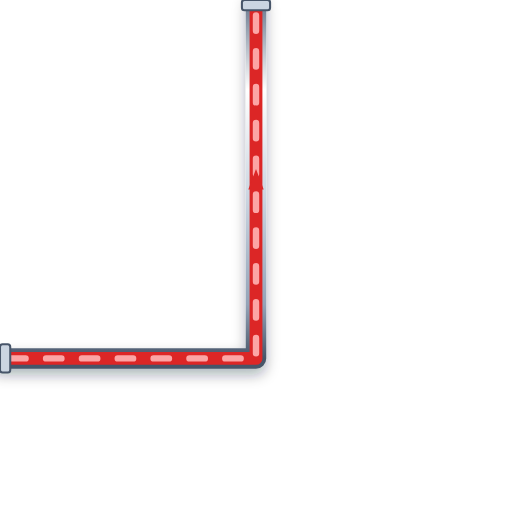
t = 0.00 s
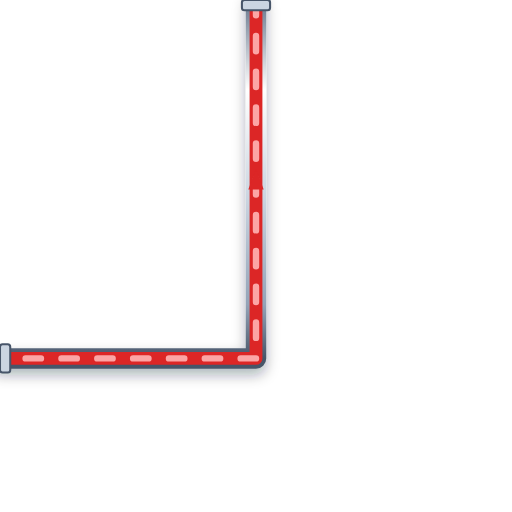
t = 0.20 s
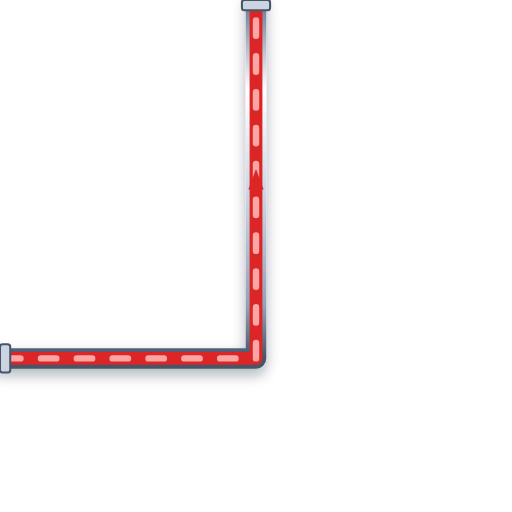
t = 0.40 s
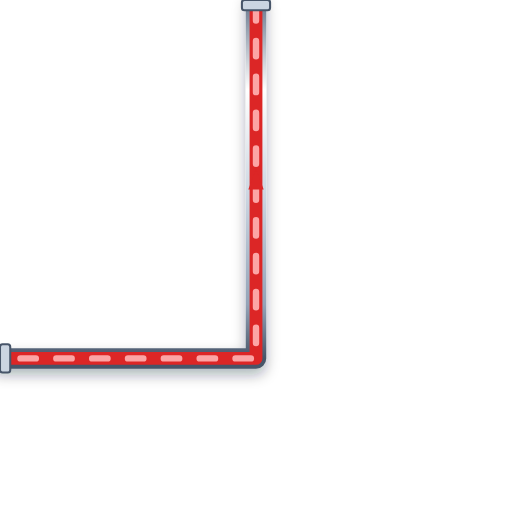
t = 0.60 s

The animated SVG that drew these frames (rendered in a browser with its animation timeline set to each time). Animation: 1 CSS @keyframes rule; one cycle of 0.80 s, repeats indefinitely.

<svg xmlns="http://www.w3.org/2000/svg" viewBox="0 0 200 200" width="200" height="200">
  <defs>
    <style>
      @keyframes p-flow-anim {
        from { stroke-dashoffset: 24; } to { stroke-dashoffset: 0; }
      }
      .anim-p-flow {
        stroke-dasharray: 6 8;
        animation: p-flow-anim 0.8s linear infinite;
      }
    </style>
    <filter id="ssPipeShadow" x="-15%" y="-15%" width="130%" height="130%">
      <feDropShadow dx="0" dy="2.5" stdDeviation="2.5" flood-color="#0f172a" flood-opacity="0.32" />
    </filter>
    <linearGradient id="ssPipeGradH" x1="0%" y1="0%" x2="0%" y2="100%">
      <stop offset="0%" stop-color="#64748b" /><stop offset="25%" stop-color="#ffffff" />
      <stop offset="55%" stop-color="#cbd5e1" /><stop offset="85%" stop-color="#94a3b8" /><stop offset="100%" stop-color="#475569" />
    </linearGradient>
  </defs>

  <!-- Stainless Steel 316 Outer Casing (8px with 3D Drop Shadow) -->
  <path d="M 0 140 L 100 140 L 100 0" stroke="url(#ssPipeGradH)" stroke-width="8" fill="none" stroke-linecap="round" stroke-linejoin="round" filter="url(#ssPipeShadow)"/>

  <!-- Process Fluid Core (5px) -->
  <path d="M 0 140 L 100 140 L 100 0" stroke="#DC2626" stroke-width="5" fill="none" stroke-linecap="round" stroke-linejoin="round"/>

  <!-- Animated Fluid Flow Stream Dashes (2.5px) -->
  <path d="M 0 140 L 100 140 L 100 0" stroke="#FCA5A5" stroke-width="2.5" fill="none" stroke-linejoin="round" stroke-linecap="round" class="anim-p-flow"/>

  <!-- Directional Flow Arrow -->
  <polygon points="97,74 100,66 103,74" fill="#DC2626" />

  <!-- ANSI Flange Connection Collars -->
  <rect x="0" y="134.5" width="4" height="11" rx="1" fill="#cbd5e1" stroke="#475569" stroke-width="0.8"/>
  <rect x="94.5" y="0" width="11" height="4" rx="1" fill="#cbd5e1" stroke="#475569" stroke-width="0.8"/>
</svg>
